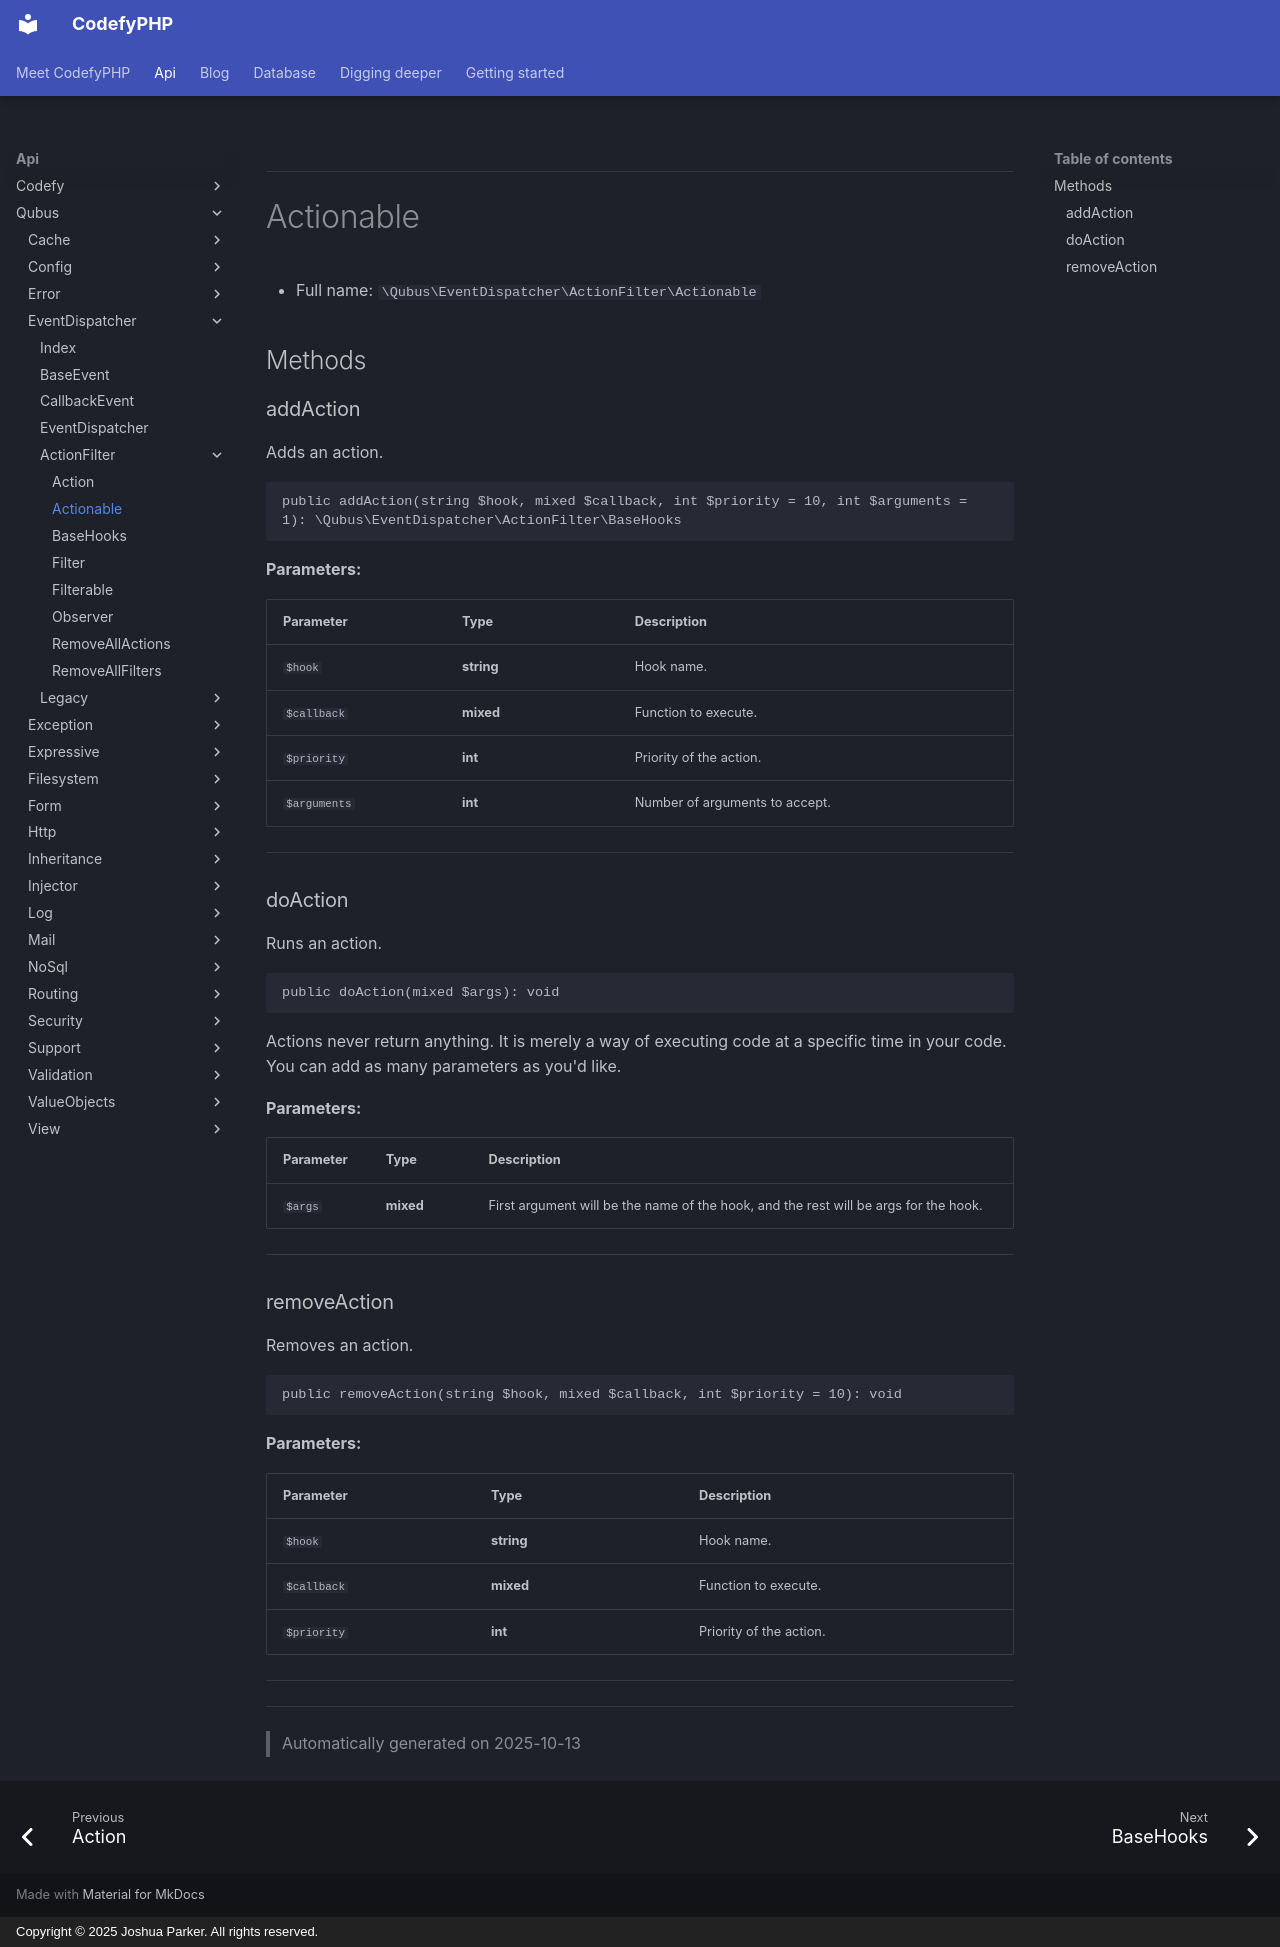

repository: codefyphp/docs · page: api/Qubus/EventDispatcher/ActionFilter/Actionable/index.html · generator: mkdocs · copyright: Copyright © 2025 Joshua Parker. All rights reserved.

***

# Actionable





* Full name: `\Qubus\EventDispatcher\ActionFilter\Actionable`



## Methods


### addAction

Adds an action.

```php
public addAction(string $hook, mixed $callback, int $priority = 10, int $arguments = 1): \Qubus\EventDispatcher\ActionFilter\BaseHooks
```








**Parameters:**

| Parameter | Type | Description |
|-----------|------|-------------|
| `$hook` | **string** | Hook name. |
| `$callback` | **mixed** | Function to execute. |
| `$priority` | **int** | Priority of the action. |
| `$arguments` | **int** | Number of arguments to accept. |





***

### doAction

Runs an action.

```php
public doAction(mixed $args): void
```

Actions never return anything. It is merely a way of executing code at a specific time in your code.
You can add as many parameters as you'd like.






**Parameters:**

| Parameter | Type | Description |
|-----------|------|-------------|
| `$args` | **mixed** | First argument will be the name of the hook, and the rest will be args for the hook. |





***

### removeAction

Removes an action.

```php
public removeAction(string $hook, mixed $callback, int $priority = 10): void
```








**Parameters:**

| Parameter | Type | Description |
|-----------|------|-------------|
| `$hook` | **string** | Hook name. |
| `$callback` | **mixed** | Function to execute. |
| `$priority` | **int** | Priority of the action. |





***


***
> Automatically generated on 2025-10-13
